Run: headless pygame with SDL's dummy video driver; simulated clock (each Clock.tick advances the game by its frame time, no real sleeping); random seed 0; keys injected as events and as key.get_pressed() state; no mouse input.
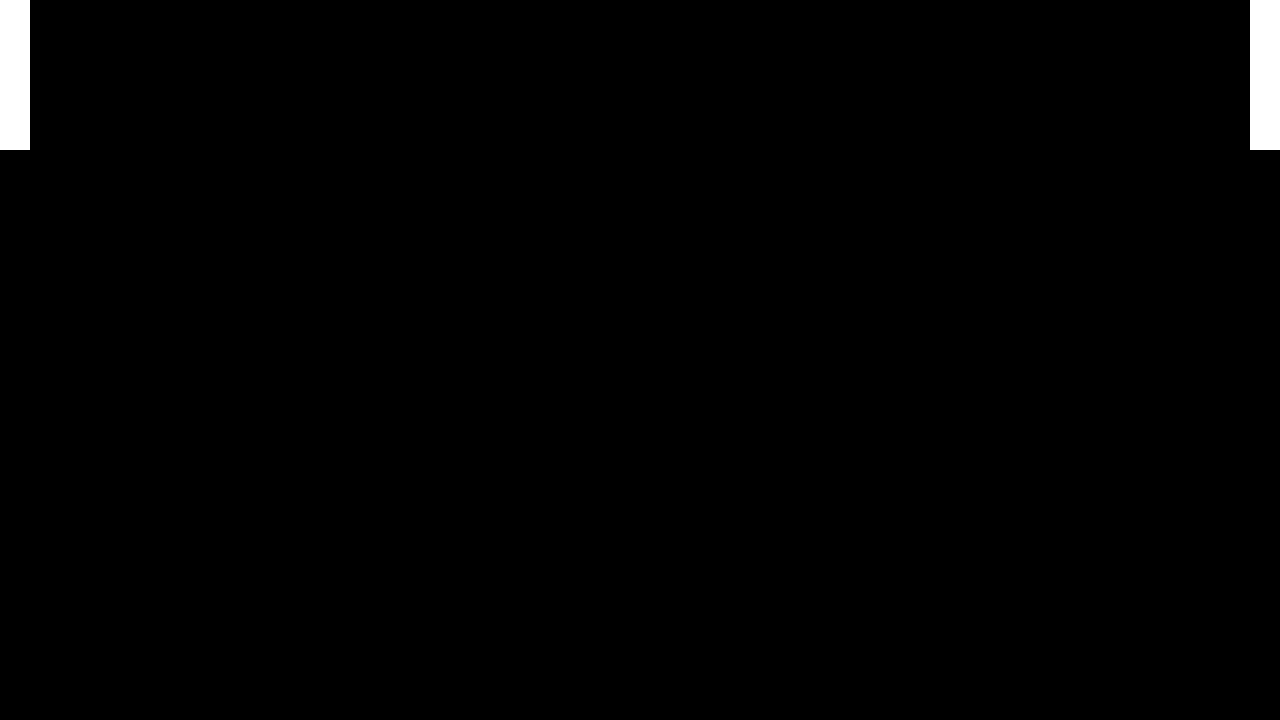
Frame 1 of 4 · flips 1–60 · no input
Frame 2 of 4 · flips 61–180 · tapped SPACE, RETURN · held RIGHT (→), D · screen unchanged from frame 1, image omitted
Frame 3 of 4 · flips 181–300 · held DOWN (↓), S · screen unchanged from frame 2, image omitted
Frame 4 of 4 · flips 301–420 · held LEFT (←), A, UP (↑), W · screen unchanged from frame 3, image omitted

The pygame program that drew these frames:

import pygame

def tela_game():
    display = pygame.display.set_mode((1280,720))
    return display
 
def cor(display):
    display.fill("black")

def botao_fechar(eventos,loop):
    if eventos.type == pygame.QUIT:
        loop = False
    return loop

def tecla_fechar(eventos,loop):
    if eventos.type == pygame.KEYDOWN:
        if eventos.key == pygame.K_a:
            loop = False
    return loop

def primeiro_jogador():
    player1 = pygame.Rect(0,0,30,150)
    return player1

def segundo_jogador():
    jogador2 = pygame.Rect(1250,0,30,150)
    return jogador2

def retangulo(display,player1,player2):
    pygame.draw.rect(display,"white",player1)   
    pygame.draw.rect(display,"white",player2)

loop = True


player1 = primeiro_jogador()
player2 = segundo_jogador()
tela = tela_game()

while loop:

    evento = pygame.event.get()
    
    for eventos in evento:
        loop  = tecla_fechar(eventos,loop)
        loop =  botao_fechar(eventos,loop)
    
    cor(tela)
    retangulo(tela,player1,player2)
    pygame.display.flip()

pygame.quit()


                
